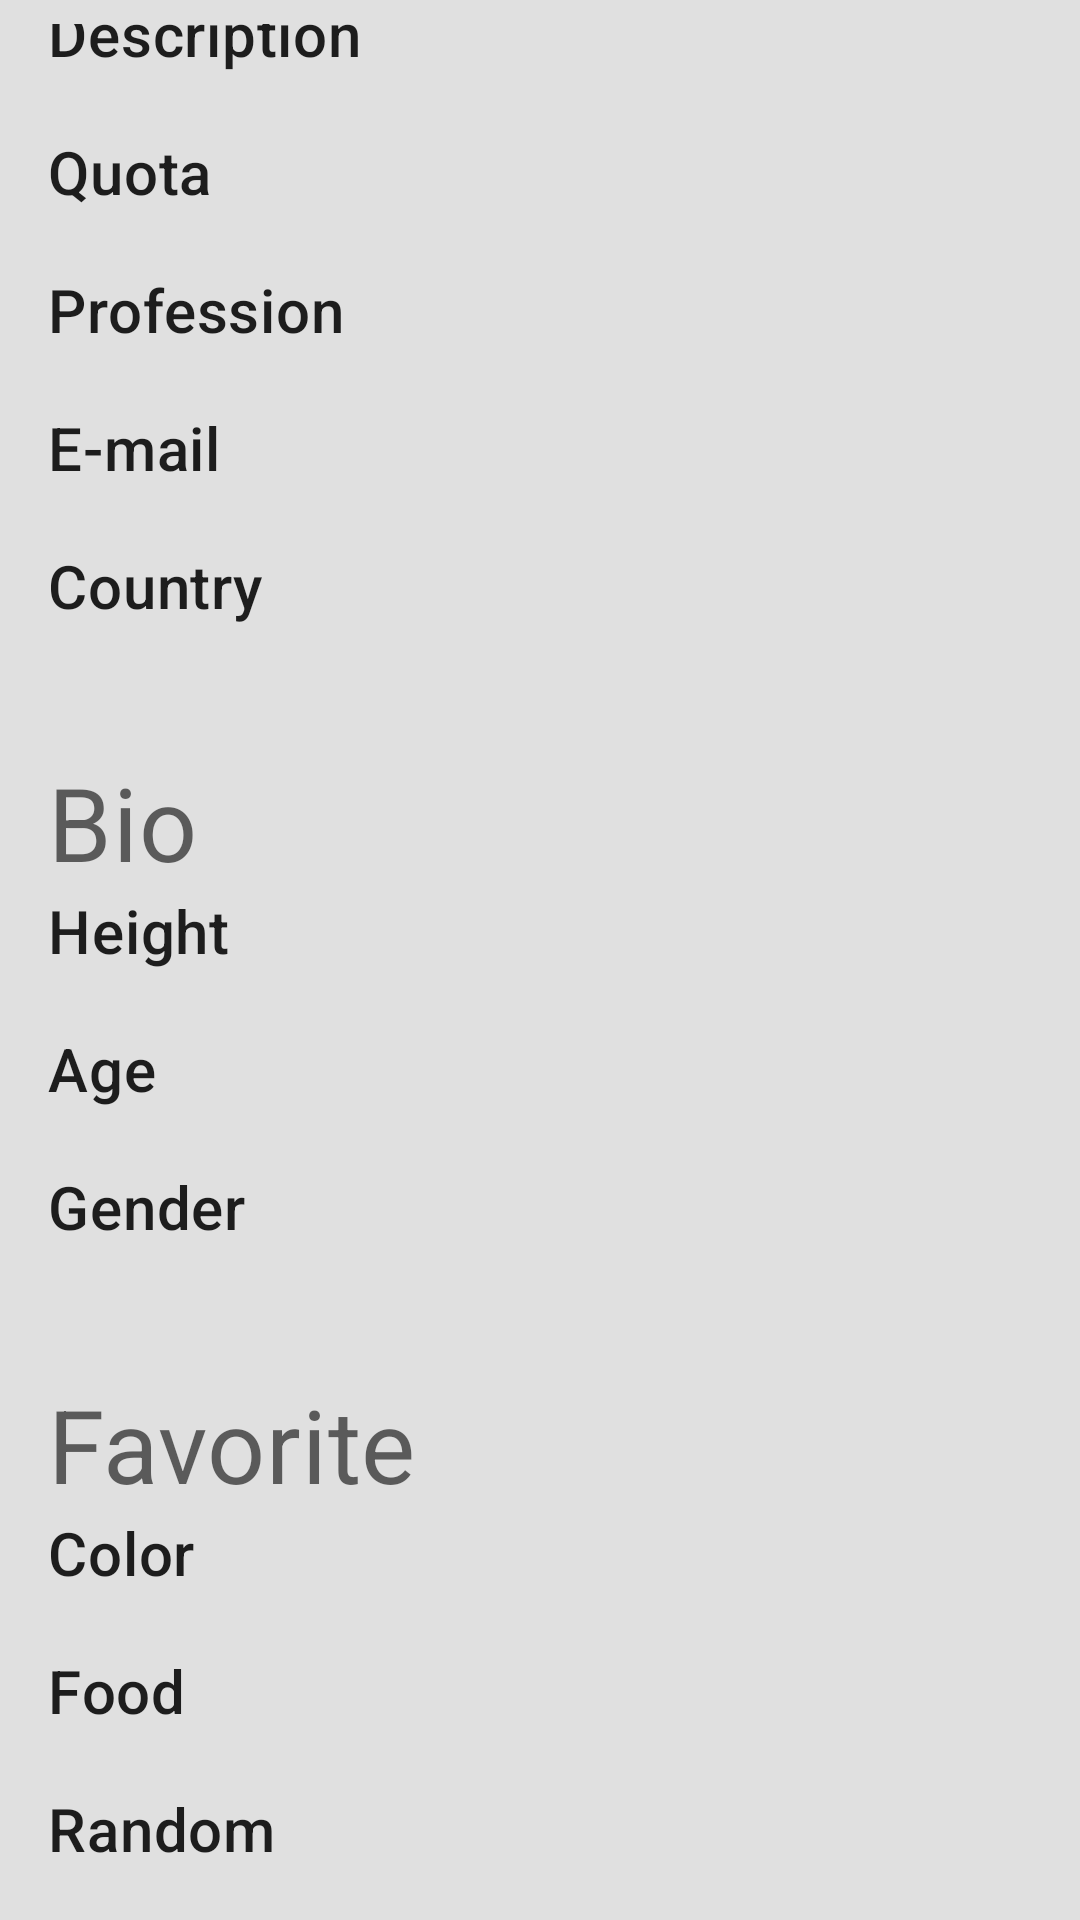

Write the Android layout XML for this screen, with the resource values it uses.
<!-- AndroidManifest.xml: application theme AppTheme -->
<!-- res/layout/content_detail.xml -->
<?xml version="1.0" encoding="utf-8"?>
<android.support.constraint.ConstraintLayout xmlns:android="http://schemas.android.com/apk/res/android"
    xmlns:app="http://schemas.android.com/apk/res-auto"
    xmlns:tools="http://schemas.android.com/tools"
    android:id="@+id/linearLayout"
    android:layout_width="match_parent"
    android:layout_height="match_parent"
    android:padding="@dimen/default_margin"
    app:layout_behavior="@string/appbar_scrolling_view_behavior"
    tools:context=".ui.workerdetail.WorkerDetailActivity"
    tools:showIn="@layout/activity_detail">

    <LinearLayout
        android:id="@+id/container_worker_detail_about"
        android:layout_width="0dp"
        android:layout_height="wrap_content"
        android:background="@drawable/shape_square_rounded_light"
        android:orientation="vertical"
        android:padding="@dimen/default_margin"
        app:layout_constraintBottom_toTopOf="@+id/container_worker_detail_bio"
        app:layout_constraintEnd_toEndOf="parent"
        app:layout_constraintStart_toStartOf="parent"
        app:layout_constraintTop_toTopOf="parent">

        <TextView
            android:layout_width="match_parent"
            android:layout_height="wrap_content"
            android:text="@string/label_about"
            android:textAppearance="@style/TextAppearance.MaterialComponents.Headline4" />

        <TextView
            android:layout_width="match_parent"
            android:layout_height="wrap_content"
            android:text="@string/label_description"
            android:textAppearance="@style/TextAppearance.MaterialComponents.Headline6" />

        <TextView
            android:id="@+id/tv_detail_description"
            android:layout_width="match_parent"
            android:layout_height="wrap_content"
            tools:text="Description" />

        <TextView
            android:layout_width="match_parent"
            android:layout_height="wrap_content"
            android:text="@string/label_quota"
            android:textAppearance="@style/TextAppearance.MaterialComponents.Headline6" />

        <TextView
            android:id="@+id/tv_detail_quota"
            android:layout_width="match_parent"
            android:layout_height="wrap_content"
            android:maxLines="3"
            android:ellipsize="end"
            tools:text="Quota" />

        <TextView
            android:layout_width="match_parent"
            android:layout_height="wrap_content"
            android:text="@string/label_profession"
            android:textAppearance="@style/TextAppearance.MaterialComponents.Headline6" />

        <TextView
            android:id="@+id/tv_detail_profession"
            android:layout_width="match_parent"
            android:layout_height="wrap_content"
            tools:text="Profession" />

        <TextView
            android:layout_width="match_parent"
            android:layout_height="wrap_content"
            android:text="@string/label_email"
            android:textAppearance="@style/TextAppearance.MaterialComponents.Headline6" />

        <TextView
            android:id="@+id/tv_detail_email"
            android:layout_width="match_parent"
            android:layout_height="wrap_content"
            tools:text="Email" />

        <TextView
            android:layout_width="match_parent"
            android:layout_height="wrap_content"
            android:text="@string/label_country"
            android:textAppearance="@style/TextAppearance.MaterialComponents.Headline6" />

        <TextView
            android:id="@+id/tv_detail_country"
            android:layout_width="match_parent"
            android:layout_height="wrap_content"
            tools:text="Country" />

    </LinearLayout>

    <LinearLayout
        android:id="@+id/container_worker_detail_bio"
        android:layout_width="0dp"
        android:layout_height="wrap_content"
        android:layout_marginTop="@dimen/default_margin_vertical"
        android:background="@drawable/shape_square_rounded_light"
        android:orientation="vertical"
        android:padding="@dimen/default_margin"
        app:layout_constraintBottom_toTopOf="@id/container_worker_detail_favorite"
        app:layout_constraintEnd_toEndOf="parent"
        app:layout_constraintStart_toStartOf="parent"
        app:layout_constraintTop_toBottomOf="@+id/container_worker_detail_about">

        <TextView
            android:layout_width="match_parent"
            android:layout_height="wrap_content"
            android:text="@string/label_bio"
            android:textAppearance="@style/TextAppearance.MaterialComponents.Headline4" />

        <TextView
            android:layout_width="match_parent"
            android:layout_height="wrap_content"
            android:text="@string/label_height"
            android:textAppearance="@style/TextAppearance.MaterialComponents.Headline6" />

        <TextView
            android:id="@+id/tv_detail_height"
            android:layout_width="match_parent"
            android:layout_height="wrap_content"
            tools:text="Height" />

        <TextView
            android:layout_width="match_parent"
            android:layout_height="wrap_content"
            android:text="@string/label_age"
            android:textAppearance="@style/TextAppearance.MaterialComponents.Headline6" />

        <TextView
            android:id="@+id/tv_detail_age"
            android:layout_width="match_parent"
            android:layout_height="wrap_content"
            tools:text="Age" />

        <TextView
            android:layout_width="match_parent"
            android:layout_height="wrap_content"
            android:text="@string/label_gender"
            android:textAppearance="@style/TextAppearance.MaterialComponents.Headline6" />

        <TextView
            android:id="@+id/tv_detail_gender"
            android:layout_width="match_parent"
            android:layout_height="wrap_content"
            tools:text="Gender" />

    </LinearLayout>

    <LinearLayout
        android:id="@+id/container_worker_detail_favorite"
        android:layout_width="0dp"
        android:layout_height="wrap_content"
        android:layout_marginTop="@dimen/default_margin_vertical"
        android:background="@drawable/shape_square_rounded_light"
        android:orientation="vertical"
        android:padding="@dimen/default_margin"
        app:layout_constraintBottom_toBottomOf="parent"
        app:layout_constraintEnd_toEndOf="parent"
        app:layout_constraintStart_toStartOf="parent"
        app:layout_constraintTop_toBottomOf="@+id/container_worker_detail_bio">

        <TextView
            android:layout_width="match_parent"
            android:layout_height="wrap_content"
            android:text="@string/label_favorite"
            android:textAppearance="@style/TextAppearance.MaterialComponents.Headline4" />

        <TextView
            android:layout_width="match_parent"
            android:layout_height="wrap_content"
            android:text="@string/label_color"
            android:textAppearance="@style/TextAppearance.MaterialComponents.Headline6" />

        <TextView
            android:id="@+id/tv_detail_color"
            android:layout_width="match_parent"
            android:layout_height="wrap_content"
            tools:text="Color" />

        <TextView
            android:layout_width="match_parent"
            android:layout_height="wrap_content"
            android:text="@string/label_food"
            android:textAppearance="@style/TextAppearance.MaterialComponents.Headline6" />

        <TextView
            android:id="@+id/tv_detail_food"
            android:layout_width="match_parent"
            android:layout_height="wrap_content"
            tools:text="Food" />

        <TextView
            android:layout_width="match_parent"
            android:layout_height="wrap_content"
            android:text="@string/label_random"
            android:textAppearance="@style/TextAppearance.MaterialComponents.Headline6" />

        <TextView
            android:id="@+id/tv_detail_random"
            android:layout_width="match_parent"
            android:layout_height="wrap_content"
            android:maxLines="15"
            android:ellipsize="end"
            tools:text="Ramdom" />

        <TextView
            android:layout_width="match_parent"
            android:layout_height="wrap_content"
            android:text="@string/label_song"
            android:textAppearance="@style/TextAppearance.MaterialComponents.Headline6" />

        <TextView
            android:id="@+id/tv_detail_song"
            android:layout_width="match_parent"
            android:layout_height="wrap_content"
            android:maxLines="15"
            android:ellipsize="end"
            tools:text="Song" />

    </LinearLayout>

    <include
        android:id="@+id/pb_worker_detail"
        layout="@layout/progress_bar"
        android:layout_width="wrap_content"
        android:layout_height="wrap_content"
        android:layout_gravity="center_vertical|center_horizontal"
        android:layout_marginTop="@dimen/default_margin_vertical"
        android:visibility="gone"
        app:layout_constraintEnd_toEndOf="parent"
        app:layout_constraintStart_toStartOf="parent"
        app:layout_constraintTop_toTopOf="parent"
        tools:visibility="visible" />

</android.support.constraint.ConstraintLayout>
<!-- res/layout/activity_detail.xml (included above) -->
<?xml version="1.0" encoding="utf-8"?>
<android.support.design.widget.CoordinatorLayout xmlns:android="http://schemas.android.com/apk/res/android"
    xmlns:app="http://schemas.android.com/apk/res-auto"
    xmlns:tools="http://schemas.android.com/tools"
    android:layout_width="match_parent"
    android:layout_height="match_parent"
    android:fitsSystemWindows="true"
    tools:context=".ui.workerdetail.WorkerDetailActivity">

    <android.support.design.widget.AppBarLayout
        android:id="@+id/app_bar_layout"
        android:layout_width="match_parent"
        android:layout_height="400dp"
        android:fitsSystemWindows="true"
        android:theme="@style/AppTheme.AppBarOverlay">

        <android.support.design.widget.CollapsingToolbarLayout
            android:id="@+id/collapsing_toolbar"
            android:layout_width="match_parent"
            android:layout_height="match_parent"
            android:fitsSystemWindows="true"
            android:theme="@style/ThemeOverlay.AppCompat.Dark.ActionBar"
            app:contentScrim="?attr/colorPrimary"
            app:expandedTitleMarginEnd="64dp"
            app:expandedTitleMarginStart="48dp"
            app:layout_scrollFlags="scroll|exitUntilCollapsed">

            <ImageView
                android:id="@+id/iv_worker_detail_avatar"
                android:layout_width="match_parent"
                android:layout_height="match_parent"
                android:scaleType="centerCrop"
                android:transitionName="avatar"
                app:layout_collapseMode="parallax" />

            <android.support.v7.widget.Toolbar
                android:id="@+id/toolbar_worker_detail"
                android:layout_width="match_parent"
                android:layout_height="?attr/actionBarSize"
                app:layout_collapseMode="pin" />
        </android.support.design.widget.CollapsingToolbarLayout>
    </android.support.design.widget.AppBarLayout>

    <android.support.v4.widget.NestedScrollView
        android:layout_width="match_parent"
        android:layout_height="match_parent"
        app:layout_behavior="@string/appbar_scrolling_view_behavior">

        <include layout="@layout/content_detail" />

    </android.support.v4.widget.NestedScrollView>

</android.support.design.widget.CoordinatorLayout>
<!-- res/layout/progress_bar.xml (included above) -->
<?xml version="1.0" encoding="utf-8"?>
<ProgressBar xmlns:android="http://schemas.android.com/apk/res/android"
    style="@android:style/Widget.DeviceDefault.Light.ProgressBar"
    android:layout_width="wrap_content"
    android:layout_height="wrap_content"
    android:layout_alignParentBottom="true"
    android:gravity="center_horizontal"
    android:indeterminate="true" />
<!-- resources referenced by this layout -->
<resources>
  <dimen name="default_margin">8dp</dimen>
  <dimen name="default_margin_vertical">@dimen/default_margin</dimen>
  <string name="label_about">About</string>
  <string name="label_age">Age</string>
  <string name="label_bio">Bio</string>
  <string name="label_color">Color</string>
  <string name="label_country">Country</string>
  <string name="label_description">Description</string>
  <string name="label_email">E-mail</string>
  <string name="label_favorite">Favorite</string>
  <string name="label_food">Food</string>
  <string name="label_gender">Gender</string>
  <string name="label_height">Height</string>
  <string name="label_profession">Profession</string>
  <string name="label_quota">Quota</string>
  <string name="label_random">Random</string>
  <string name="label_song">Song</string>
  <style name="AppTheme.AppBarOverlay" parent="ThemeOverlay.AppCompat.Dark.ActionBar" />
  <style name="AppTheme" parent="Theme.MaterialComponents.Light.NoActionBar">
          
          <item name="colorPrimary">@color/colorPrimary</item>
          <item name="colorPrimaryDark">@color/colorPrimaryDark</item>
          <item name="colorAccent">@color/colorAccent</item>
          <item name="android:windowBackground">@color/colorBackground</item>
  
      </style>
  <color name="colorPrimary">#9C27B0</color>
  <color name="colorPrimaryDark">#7B1FA2</color>
  <color name="colorAccent">#FFC107</color>
  <color name="colorBackground">#e0e0e0</color>
</resources>
